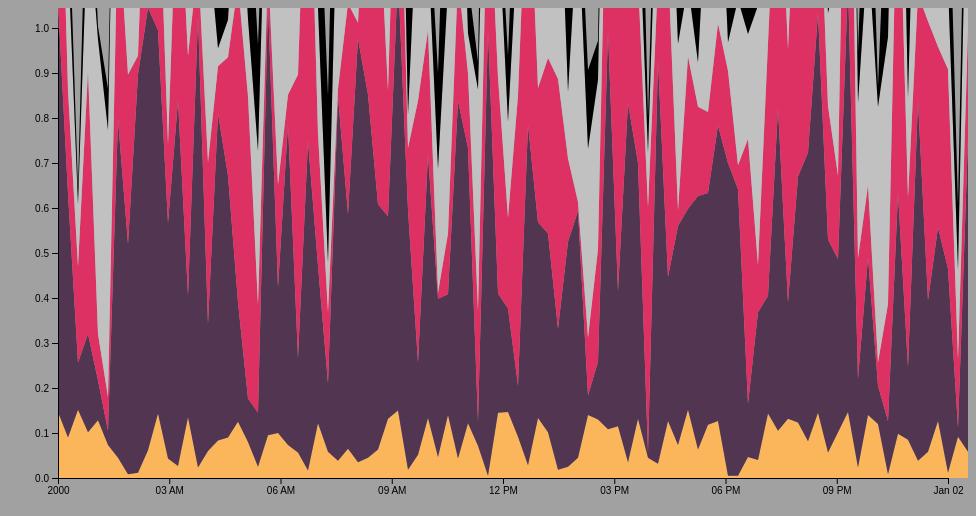
D3 v4 page, settled after 360 driven frames (6 s of simulated time); the page loaded 1 data file(s).


// ── js/main.js
console.log('... always be closing')

var margin = {top: 20, right: 20, bottom: 30, left: 50},
width = 960 - margin.left - margin.right,
height = 500 - margin.top - margin.bottom;

var yScale = d3.scaleLinear().domain([0, 600]).range([height, 0]);

var x = d3.scaleTime()
.range([0, width]);

var y = d3.scaleLinear()
.range([height, 0]);

var xAxis = d3.axisBottom()
.scale(x);

var yAxis = d3.axisLeft()
.scale(y)



var areaGenerator = d3.area()
	.x(function(d, i) {
		return i * 10;
	})
	.y0(function(d) {
		return yScale(d[0]);
	})
	.y1(function(d) {
		return yScale(d[1]);
	});

var colors = ['#FBB65B', '#513551', '#de3163', '#c1c1c1', '#000000'];

// var data = [
//   {day: 'Mon', apricots: 120, blueberries: 180, cherries: 100},
//   {day: 'Tue', apricots: 60, blueberries: 185, cherries: 105},
//   {day: 'Wed', apricots: 100, blueberries: 215, cherries: 110},
//   {day: 'Thu', apricots: 80, blueberries: 230, cherries: 105},
//   {day: 'Fri', apricots: 120, blueberries: 240, cherries: 105}
// ];

var svg = d3.select("#entry").append("svg")
.attr("width", width + margin.left + margin.right)
.attr("height", height + margin.top + margin.bottom)
.append("g")
.attr("transform",
      "translate(" + margin.left + "," + margin.top + ")");


d3.json("data/MOCKDATA.json", function(error, data) {
    if (error) throw error;

var stack = d3.stack()
  .keys(['raccoon', 'cat', 'red panda', 'marrmot', 'tanuki']);

var stackedSeries = stack(data);

d3.select('g')
	.selectAll('path')
	.data(stackedSeries)
	.enter()
	.append('path')
	.style('fill', function(d, i) {
		return colors[i];
	})
    .attr('d', areaGenerator)
    

svg.append('g')
    .attr('class', 'x axis')
    .attr('transform', 'translate(0,' + height + ')')
    .call(xAxis);

svg.append('g')
    .attr('class', 'y axis')
    .call(yAxis);

})



document.addEventListener( 'DOMContentLoaded',() => { 
    if (d3) console.log('d3 has loaded ...')

    //document.getElementById('entry').innerHTML = "hey yo"

})

### data: data/MOCKDATA.json
[
 {
  "Month": "13-Nov-2016",
  "Project": "Corkery-Beier",
  "raccoon": 88,
  "cat": 547,
  "red panda": 349,
  "marrmot": 226,
  "tanuki": 301
 },
 {
  "Month": "22-Jul-2017",
  "Project": "Waelchi, Fahey and Lueilwitz",
  "raccoon": 54,
  "cat": 325,
  "red panda": 138,
  "marrmot": 180,
  "tanuki": 92
 },
 {
  "Month": "06-Aug-2017",
  "Project": "Feil Inc",
  "raccoon": 91,
  "cat": 63,
  "red panda": 128,
  "marrmot": 83,
  "tanuki": 22
 },
 {
  "Month": "06-Sep-2017",
  "Project": "Kutch, Rutherford and DuBuque",
  "raccoon": 61,
  "cat": 131,
  "red panda": 351,
  "marrmot": 210,
  "tanuki": 145
 },
 {
  "Month": "10-Aug-2017",
  "Project": "Wuckert and Sons",
  "raccoon": 77,
  "cat": 53,
  "red panda": 62,
  "marrmot": 393,
  "tanuki": 17
 },
 {
  "Month": "28-Oct-2016",
  "Project": "Hartmann and Sons",
  "raccoon": 44,
  "cat": 19,
  "red panda": 45,
  "marrmot": 356,
  "tanuki": 55
 },
 {
  "Month": "04-May-2017",
  "Project": "Ondricka and Sons",
  "raccoon": 27,
  "cat": 451,
  "red panda": 272,
  "marrmot": 401,
  "tanuki": 9
 },
 {
  "Month": "29-Nov-2016",
  "Project": "Goodwin and Sons",
  "raccoon": 5,
  "cat": 307,
  "red panda": 226,
  "marrmot": 144,
  "tanuki": 71
 },
 "... 492 more items"
]